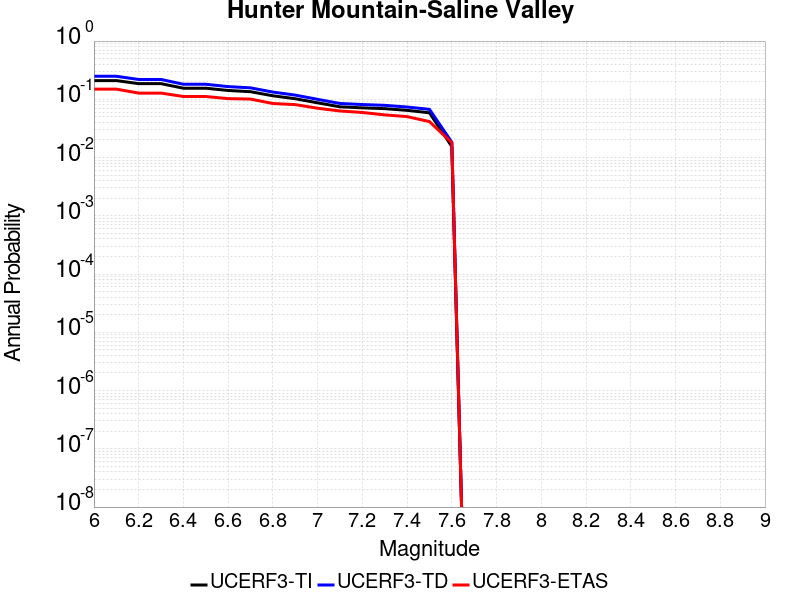

The table this chart was drawn from, first rows:
Magnitude, UCERF3-TI Prob, UCERF3-TD Prob, UCERF3-ETAS Prob
6.0, 0.2097, 0.2487, 0.1495
6.1, 0.2097, 0.2487, 0.1495
6.2, 0.1857, 0.2191, 0.1279
6.3, 0.1857, 0.2191, 0.1279
6.4, 0.1552, 0.1813, 0.1117
6.5, 0.1552, 0.1813, 0.1117
6.6, 0.1418, 0.1652, 0.1027
6.7, 0.1351, 0.1573, 0.1009
6.8, 0.1149, 0.1331, 0.08468
6.9, 0.1023, 0.1181, 0.08108
7.0, 0.08709, 0.09988, 0.07027
7.1, 0.07436, 0.08486, 0.06306
7.2, 0.07132, 0.08134, 0.05946
7.3, 0.06914, 0.07883, 0.05405
7.4, 0.06466, 0.07373, 0.05045
7.5, 0.05871, 0.06729, 0.04144
7.6, 0.01552, 0.01833, 0.01802
